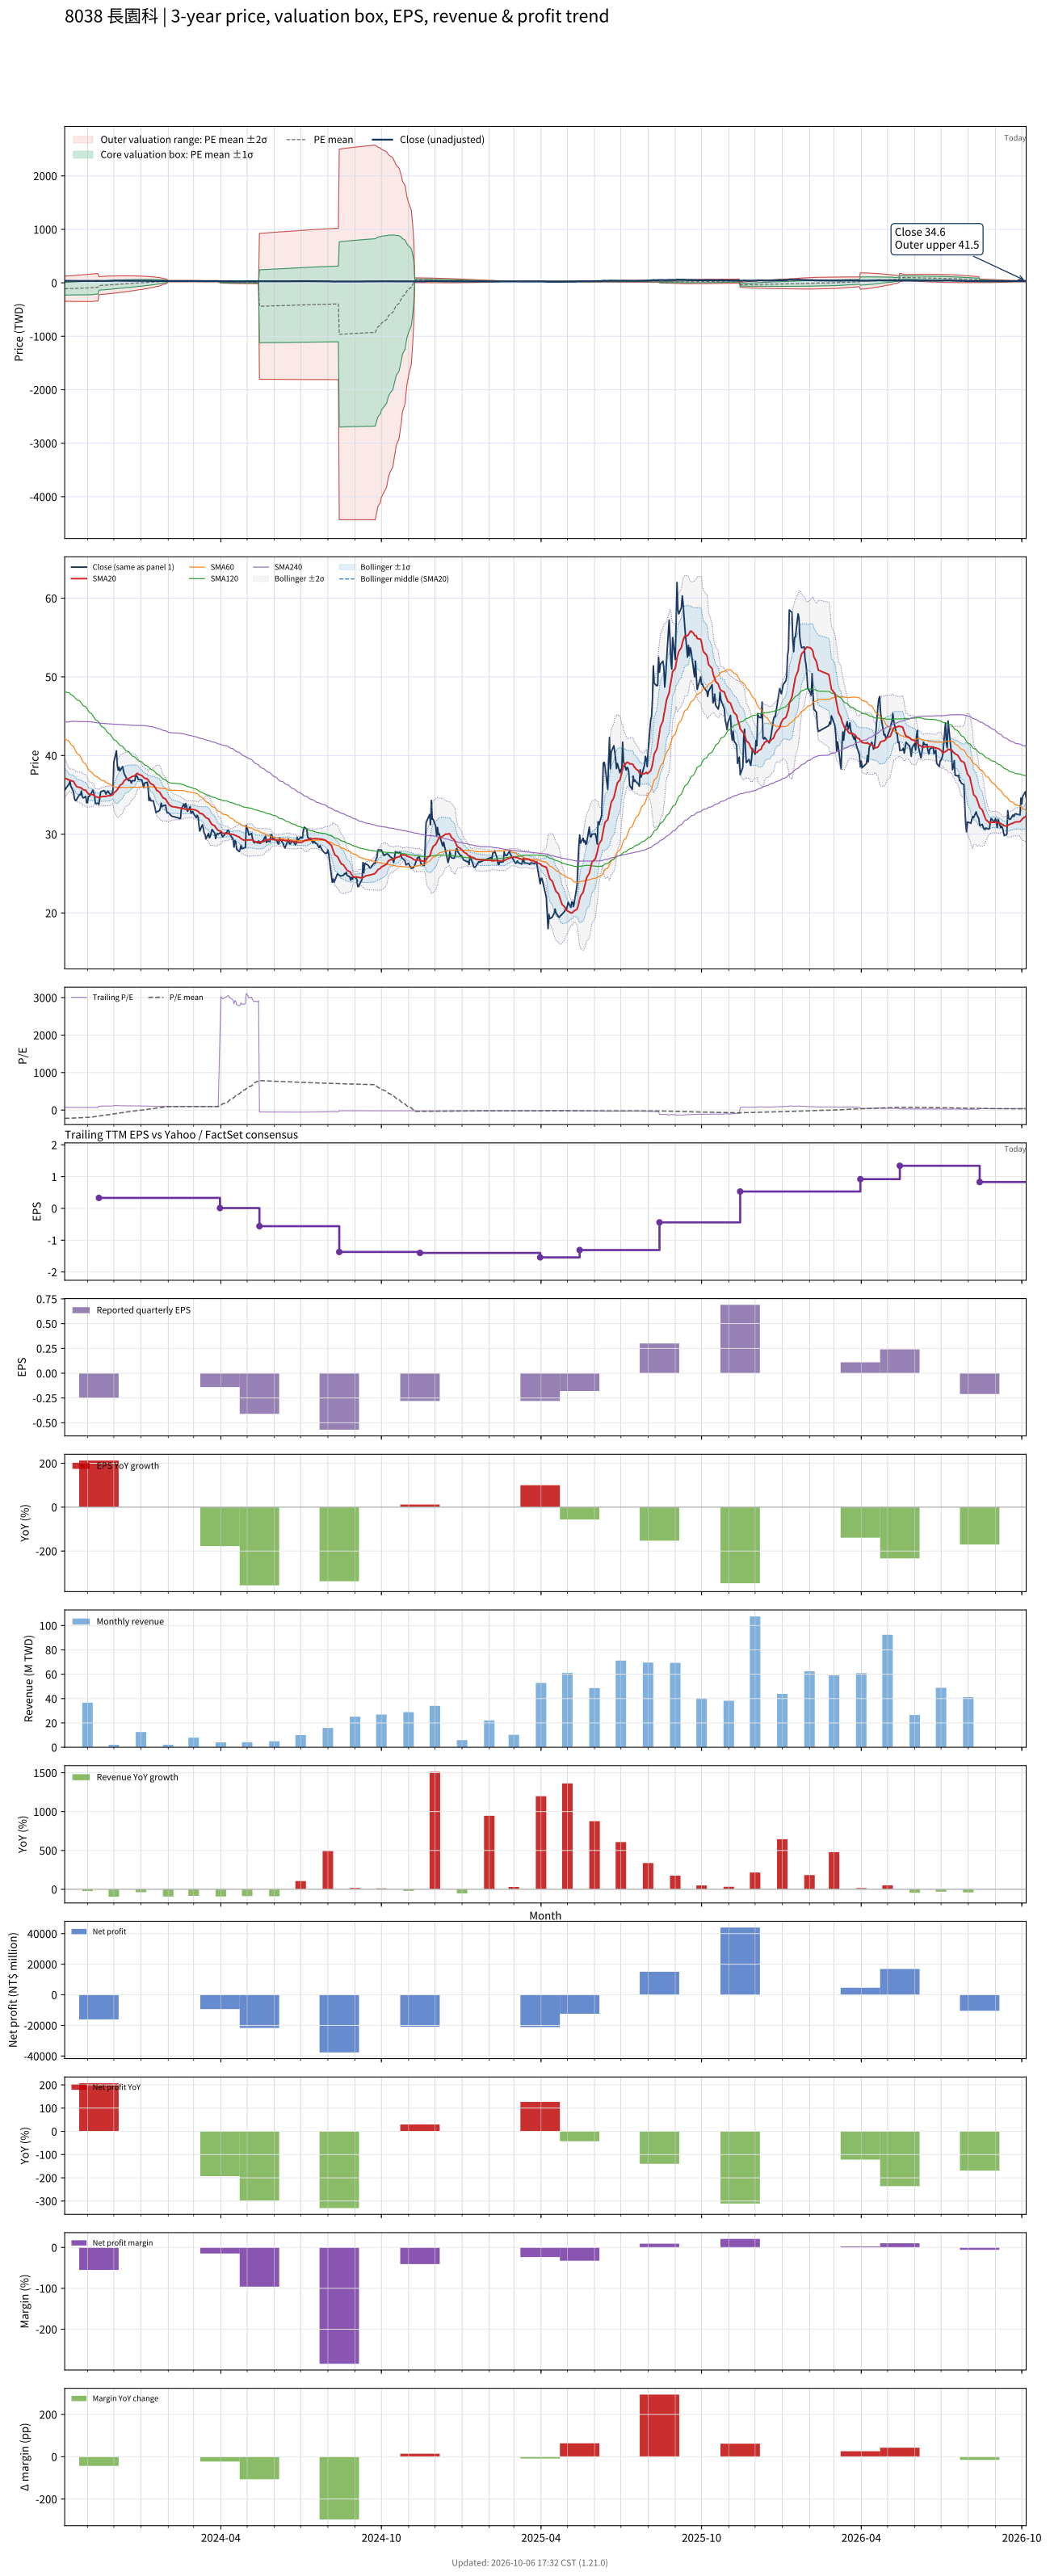

Data behind this chart, as committed beside it:
# chart-version: skill-stock-dynamic-val…
date, close, available_date, period_end, eps, ttm_eps, pe, pe_mean, pe_std, price_m2, price_m1, price_mean, price_p1, price_p2, forward_eps, forward_pe, forward_pe_mean, forward_pe_std, forward_price_m2, forward_price_m1, forward_price_mean, forward_price_p1, forward_price_p2, sma20
2023-10-06, 35.6, 2023-08-14, 2023-06-30, 0.24, 0.5, 71.2, -220.6, 235.5, -345.8, -228.1, -110.3, 7.433, 125.2, , , , , , , , , , 37.15
2023-10-11, 36.4, 2023-08-14, 2023-06-30, 0.24, 0.5, 72.8, -219, 236.8, -346.3, -227.9, -109.5, 8.931, 127.4, , , , , , , , , , 36.9
2023-10-12, 36.8, 2023-08-14, 2023-06-30, 0.24, 0.5, 73.6, -217.4, 238.2, -346.9, -227.8, -108.7, 10.42, 129.5, , , , , , , , , , 36.87
2023-10-13, 36.1, 2023-08-14, 2023-06-30, 0.24, 0.5, 72.2, -215.7, 239.5, -347.4, -227.6, -107.9, 11.9, 131.6, , , , , , , , , , 36.82
2023-10-16, 35.4, 2023-08-14, 2023-06-30, 0.24, 0.5, 70.8, -214, 240.8, -347.8, -227.4, -107, 13.42, 133.8, , , , , , , , , , 36.72
2023-10-17, 34.6, 2023-08-14, 2023-06-30, 0.24, 0.5, 69.2, -212.4, 242.1, -348.3, -227.2, -106.2, 14.85, 135.9, , , , , , , , , , 36.53
2023-10-18, 34.3, 2023-08-14, 2023-06-30, 0.24, 0.5, 68.6, -210.8, 243.3, -348.7, -227.1, -105.4, 16.24, 137.9, , , , , , , , , , 36.34
2023-10-19, 34.25, 2023-08-14, 2023-06-30, 0.24, 0.5, 68.5, -209.3, 244.5, -349.1, -226.9, -104.6, 17.59, 139.8, , , , , , , , , , 36.15
2023-10-20, 34.5, 2023-08-14, 2023-06-30, 0.24, 0.5, 69, -207.7, 245.7, -349.5, -226.7, -103.8, 18.98, 141.8, , , , , , , , , , 36.02
2023-10-23, 35.05, 2023-08-14, 2023-06-30, 0.24, 0.5, 70.1, -206.1, 246.8, -349.9, -226.5, -103.1, 20.36, 143.8, , , , , , , , , , 35.95
2023-10-24, 35, 2023-08-14, 2023-06-30, 0.24, 0.5, 70, -204.5, 248, -350.3, -226.3, -102.3, 21.75, 145.8, , , , , , , , , , 35.91
2023-10-25, 35.5, 2023-08-14, 2023-06-30, 0.24, 0.5, 71, -202.8, 249.2, -350.6, -226, -101.4, 23.19, 147.8, , , , , , , , , , 35.86
2023-10-26, 34.8, 2023-08-14, 2023-06-30, 0.24, 0.5, 69.6, -201.2, 250.4, -350.9, -225.8, -100.6, 24.6, 149.8, , , , , , , , , , 35.76
2023-10-27, 34.6, 2023-08-14, 2023-06-30, 0.24, 0.5, 69.2, -199.5, 251.5, -351.2, -225.5, -99.73, 26.02, 151.8, , , , , , , , , , 35.67
2023-10-30, 34.8, 2023-08-14, 2023-06-30, 0.24, 0.5, 69.6, -197.8, 252.6, -351.5, -225.2, -98.9, 27.41, 153.7, , , , , , , , , , 35.58
2023-10-31, 34, 2023-08-14, 2023-06-30, 0.24, 0.5, 68, -196.2, 253.7, -351.8, -224.9, -98.08, 28.77, 155.6, , , , , , , , , , 35.42
2023-11-01, 34, 2023-08-14, 2023-06-30, 0.24, 0.5, 68, -194.5, 254.8, -352, -224.6, -97.26, 30.13, 157.5, , , , , , , , , , 35.27
2023-11-02, 34.8, 2023-08-14, 2023-06-30, 0.24, 0.5, 69.6, -192.8, 255.9, -352.3, -224.3, -96.38, 31.55, 159.5, , , , , , , , , , 35.15
2023-11-03, 34.8, 2023-08-14, 2023-06-30, 0.24, 0.5, 69.6, -191, 257, -352.4, -224, -95.49, 32.98, 161.5, , , , , , , , , , 35.07
2023-11-06, 35.35, 2023-08-14, 2023-06-30, 0.24, 0.5, 70.7, -189.2, 258, -352.6, -223.6, -94.59, 34.43, 163.4, , , , , , , , , , 35.03
2023-11-07, 35.6, 2023-08-14, 2023-06-30, 0.24, 0.5, 71.2, -184.6, 257.8, -350.1, -221.2, -92.32, 36.57, 165.5, , , , , , , , , , 35.03
2023-11-08, 35.3, 2023-08-14, 2023-06-30, 0.24, 0.5, 70.6, -180.1, 257.4, -347.5, -218.8, -90.04, 38.67, 167.4, , , , , , , , , , 34.98
2023-11-09, 34.9, 2023-08-14, 2023-06-30, 0.24, 0.5, 69.8, -175.6, 257, -344.8, -216.3, -87.78, 40.72, 169.2, , , , , , , , , , 34.88
2023-11-10, 33.9, 2023-08-14, 2023-06-30, 0.24, 0.5, 67.8, -171, 256.4, -342, -213.7, -85.51, 42.71, 170.9, , , , , , , , , , 34.77
2023-11-13, 33.95, 2023-08-14, 2023-06-30, 0.24, 0.5, 67.9, -166.7, 256, -339.3, -211.3, -83.33, 44.68, 172.7, , , , , , , , , , 34.7
2023-11-14, 33.8, 2023-11-14, 2023-09-30, -0.25, 0.33, 102.4, -161.9, 255.7, -222.2, -137.8, -53.43, 30.94, 115.3, , , , , , , , , , 34.66
2023-11-15, 34.6, 2023-11-14, 2023-09-30, -0.25, 0.33, 104.8, -157.2, 255.3, -220.3, -136.1, -51.86, 32.38, 116.6, , , , , , , , , , 34.67
2023-11-16, 35.4, 2023-11-14, 2023-09-30, -0.25, 0.33, 107.3, -152.4, 254.8, -218.5, -134.4, -50.29, 33.8, 117.9, , , , , , , , , , 34.73
2023-11-17, 35.45, 2023-11-14, 2023-09-30, -0.25, 0.33, 107.4, -147.6, 254.3, -216.6, -132.6, -48.72, 35.2, 119.1, , , , , , , , , , 34.78
2023-11-20, 35.55, 2023-11-14, 2023-09-30, -0.25, 0.33, 107.7, -143.1, 254, -214.9, -131, -47.23, 36.59, 120.4, , , , , , , , , , 34.8
2023-11-21, 35.45, 2023-11-14, 2023-09-30, -0.25, 0.33, 107.4, -138.6, 253.6, -213.1, -129.4, -45.74, 37.94, 121.6, , , , , , , , , , 34.83
2023-11-22, 35.1, 2023-11-14, 2023-09-30, -0.25, 0.33, 106.4, -133.9, 252.9, -211.1, -127.7, -44.2, 39.25, 122.7, , , , , , , , , , 34.81
2023-11-23, 35.3, 2023-11-14, 2023-09-30, -0.25, 0.33, 107, -129.1, 251.9, -208.9, -125.7, -42.61, 40.52, 123.7, , , , , , , , , , 34.83
2023-11-24, 35.5, 2023-11-14, 2023-09-30, -0.25, 0.33, 107.6, -124.3, 250.9, -206.6, -123.8, -41.03, 41.76, 124.6, , , , , , , , , , 34.88
2023-11-27, 35.05, 2023-11-14, 2023-09-30, -0.25, 0.33, 106.2, -119.5, 249.6, -204.2, -121.8, -39.42, 42.96, 125.3, , , , , , , , , , 34.89
2023-11-28, 35.1, 2023-11-14, 2023-09-30, -0.25, 0.33, 106.4, -114.6, 248.3, -201.7, -119.8, -37.83, 44.12, 126.1, , , , , , , , , , 34.95
2023-11-29, 35.1, 2023-11-14, 2023-09-30, -0.25, 0.33, 106.4, -109.9, 247.1, -199.3, -117.8, -36.27, 45.27, 126.8, , , , , , , , , , 35
2023-11-30, 35.6, 2023-11-14, 2023-09-30, -0.25, 0.33, 107.9, -105, 245.5, -196.7, -115.7, -34.66, 46.37, 127.4, , , , , , , , , , 35.04
2023-12-01, 39.15, 2023-11-14, 2023-09-30, -0.25, 0.33, 118.6, -100, 243.9, -194, -113.5, -33.01, 47.49, 128, , , , , , , , , , 35.26
2023-12-04, 40.6, 2023-11-14, 2023-09-30, -0.25, 0.33, 123, -94.68, 241.7, -190.8, -111, -31.24, 48.51, 128.3, , , , , , , , , , 35.52
2023-12-05, 38.8, 2023-11-14, 2023-09-30, -0.25, 0.33, 117.6, -89.79, 240, -188, -108.8, -29.63, 49.56, 128.8, , , , , , , , , , 35.68
2023-12-06, 38.15, 2023-11-14, 2023-09-30, -0.25, 0.33, 115.6, -85.03, 238.3, -185.3, -106.7, -28.06, 50.58, 129.2, , , , , , , , , , 35.82
2023-12-07, 38.5, 2023-11-14, 2023-09-30, -0.25, 0.33, 116.7, -80.26, 236.6, -182.6, -104.6, -26.49, 51.58, 129.6, , , , , , , , , , 36
2023-12-08, 38.05, 2023-11-14, 2023-09-30, -0.25, 0.33, 115.3, -75.57, 234.8, -179.9, -102.4, -24.94, 52.54, 130, , , , , , , , , , 36.21
2023-12-11, 38.6, 2023-11-14, 2023-09-30, -0.25, 0.33, 117, -70.86, 232.9, -177.1, -100.2, -23.38, 53.48, 130.3, , , , , , , , , , 36.44
2023-12-12, 38.05, 2023-11-14, 2023-09-30, -0.25, 0.33, 115.3, -66.11, 230.8, -174.2, -97.99, -21.82, 54.35, 130.5, , , , , , , , , , 36.66
2023-12-13, 37.65, 2023-11-14, 2023-09-30, -0.25, 0.33, 114.1, -61.4, 228.7, -171.2, -95.72, -20.26, 55.19, 130.7, , , , , , , , , , 36.81
2023-12-14, 37.45, 2023-11-14, 2023-09-30, -0.25, 0.33, 113.5, -56.67, 226.3, -168.1, -93.38, -18.7, 55.98, 130.7, , , , , , , , , , 36.91
2023-12-15, 37.2, 2023-11-14, 2023-09-30, -0.25, 0.33, 112.7, -51.98, 223.9, -164.9, -91.04, -17.15, 56.74, 130.6, , , , , , , , , , 37
2023-12-18, 36.8, 2023-11-14, 2023-09-30, -0.25, 0.33, 111.5, -47.38, 221.5, -161.8, -88.74, -15.64, 57.47, 130.6, , , , , , , , , , 37.06
2023-12-19, 36.85, 2023-11-14, 2023-09-30, -0.25, 0.33, 111.7, -42.8, 219.1, -158.7, -86.41, -14.13, 58.16, 130.5, , , , , , , , , , 37.13
2023-12-20, 36.8, 2023-11-14, 2023-09-30, -0.25, 0.33, 111.5, -38.16, 216.3, -155.4, -83.98, -12.59, 58.8, 130.2, , , , , , , , , , 37.22
2023-12-21, 36.5, 2023-11-14, 2023-09-30, -0.25, 0.33, 110.6, -33.54, 213.5, -152, -81.53, -11.07, 59.39, 129.8, , , , , , , , , , 37.27
2023-12-22, 36.8, 2023-11-14, 2023-09-30, -0.25, 0.33, 111.5, -28.97, 210.7, -148.6, -79.08, -9.562, 59.95, 129.5, , , , , , , , , , 37.34
2023-12-25, 36.8, 2023-11-14, 2023-09-30, -0.25, 0.33, 111.5, -24.5, 207.9, -145.3, -76.68, -8.086, 60.5, 129.1, , , , , , , , , , 37.43
2023-12-26, 37.55, 2023-11-14, 2023-09-30, -0.25, 0.33, 113.8, -19.9, 204.7, -141.7, -74.11, -6.566, 60.98, 128.5, , , , , , , , , , 37.55
2023-12-27, 37.4, 2023-11-14, 2023-09-30, -0.25, 0.33, 113.3, -15.38, 201.6, -138.1, -71.59, -5.076, 61.44, 127.9, , , , , , , , , , 37.66
2023-12-28, 37.25, 2023-11-14, 2023-09-30, -0.25, 0.33, 112.9, -10.88, 198.3, -134.5, -69.02, -3.59, 61.84, 127.3, , , , , , , , , , 37.75
2023-12-29, 36.95, 2023-11-14, 2023-09-30, -0.25, 0.33, 112, -6.293, 194.6, -130.5, -66.31, -2.077, 62.15, 126.4, , , , , , , , , , 37.64
... 668 more rows
